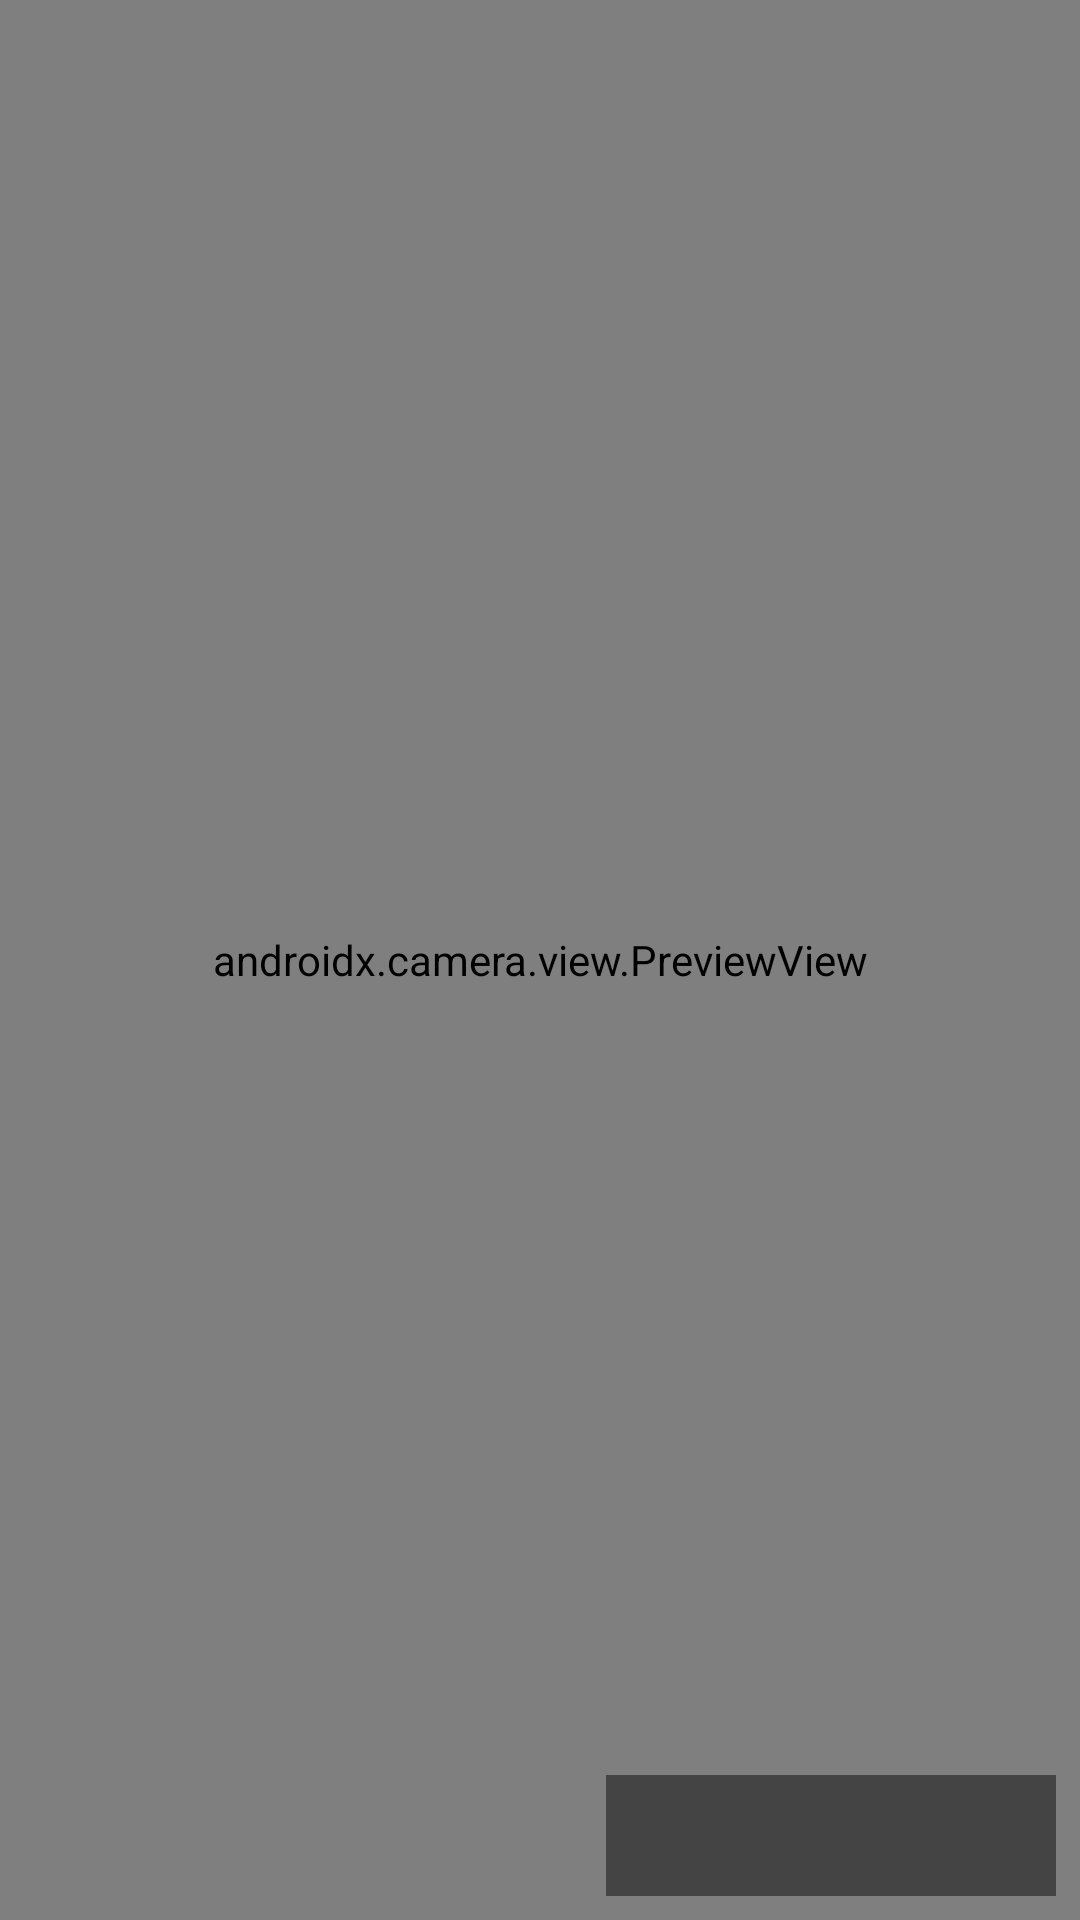

Produce the Android XML layout that renders to this screen, including the resource entries it uses.
<!-- AndroidManifest.xml: application theme AppTheme -->
<!-- res/layout/activity_luminosity_analyzer.xml -->
<?xml version="1.0" encoding="utf-8"?>
<androidx.constraintlayout.widget.ConstraintLayout xmlns:android="http://schemas.android.com/apk/res/android"
    xmlns:app="http://schemas.android.com/apk/res-auto"
    xmlns:tools="http://schemas.android.com/tools"
    android:layout_width="match_parent"
    android:layout_height="match_parent"
    tools:context=".ui.LuminosityAnalyzerActivity">

    <androidx.camera.view.PreviewView
        android:id="@+id/previewView"
        android:layout_width="0dp"
        android:layout_height="0dp"
        app:layout_constraintBottom_toBottomOf="parent"
        app:layout_constraintEnd_toEndOf="parent"
        app:layout_constraintStart_toStartOf="parent"
        app:layout_constraintTop_toTopOf="parent" />

    <TextView
        android:id="@+id/textViewLuma"
        android:layout_width="@dimen/luma_info_width"
        android:layout_height="wrap_content"
        android:layout_margin="@dimen/margin"
        android:background="@color/black_shadow"
        android:padding="@dimen/padding"
        android:textColor="@color/white"
        android:textSize="@dimen/text_size"
        app:layout_constraintBottom_toBottomOf="parent"
        app:layout_constraintEnd_toEndOf="parent" />

</androidx.constraintlayout.widget.ConstraintLayout>
<!-- resources referenced by this layout -->
<resources>
  <color name="black_shadow">#77000000</color>
  <color name="white">#FFFFFF</color>
  <dimen name="luma_info_width">150dp</dimen>
  <dimen name="margin">8dp</dimen>
  <dimen name="padding">8dp</dimen>
  <dimen name="text_size">18sp</dimen>
  <style name="AppTheme" parent="Theme.AppCompat.Light.DarkActionBar">
          <item name="colorPrimary">@color/colorPrimary</item>
          <item name="colorPrimaryDark">@color/colorPrimaryDark</item>
          <item name="colorAccent">@color/colorAccent</item>
      </style>
  <color name="colorPrimary">#008577</color>
  <color name="colorPrimaryDark">#00574B</color>
  <color name="colorAccent">#D81B60</color>
</resources>
